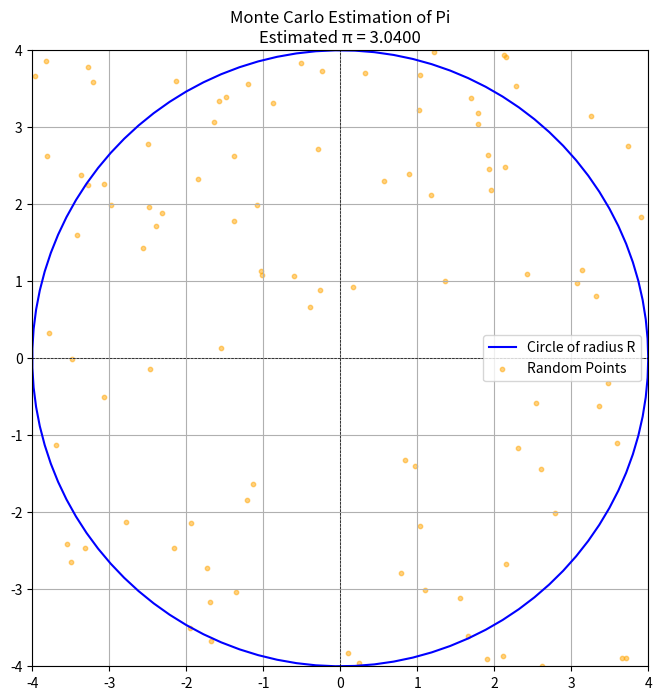

Reproduce this figure in Python.
import numpy as np
import matplotlib.pyplot as plt

# Constants for the problem
n = 4  # variant number
R = n  # Radius of the circle
N = 100  # Number of random points

# Generate random points in the square [-R, R] x [-R, R]
x_random = np.random.uniform(-R, R, N)
y_random = np.random.uniform(-R, R, N)

# Count points that fall inside the circle
M = sum(1 for x, y in zip(x_random, y_random) if (x**2 + y**2) < R**2)

# Calculate the approximation of pi
pi_estimate = 4 * (M / N)

# Circle parameterization for plotting
theta = np.linspace(0, 2 * np.pi, 100)
circle_x = R * np.cos(theta)
circle_y = R * np.sin(theta)

print(f"PI: {pi_estimate}")

# Plotting the square and the circle with random points
plt.figure(figsize=(8, 8))
plt.plot(circle_x, circle_y, label="Circle of radius R", color="blue")
plt.scatter(x_random, y_random, color="orange", s=10, alpha=0.5, label="Random Points")
plt.xlim(-R, R)
plt.ylim(-R, R)
plt.axhline(0, color='black', lw=0.5, ls='--')
plt.axvline(0, color='black', lw=0.5, ls='--')
plt.gca().set_aspect('equal', adjustable='box')
plt.title(f"Monte Carlo Estimation of Pi\nEstimated π = {pi_estimate:.4f}")
plt.legend()
plt.grid()
plt.show()
